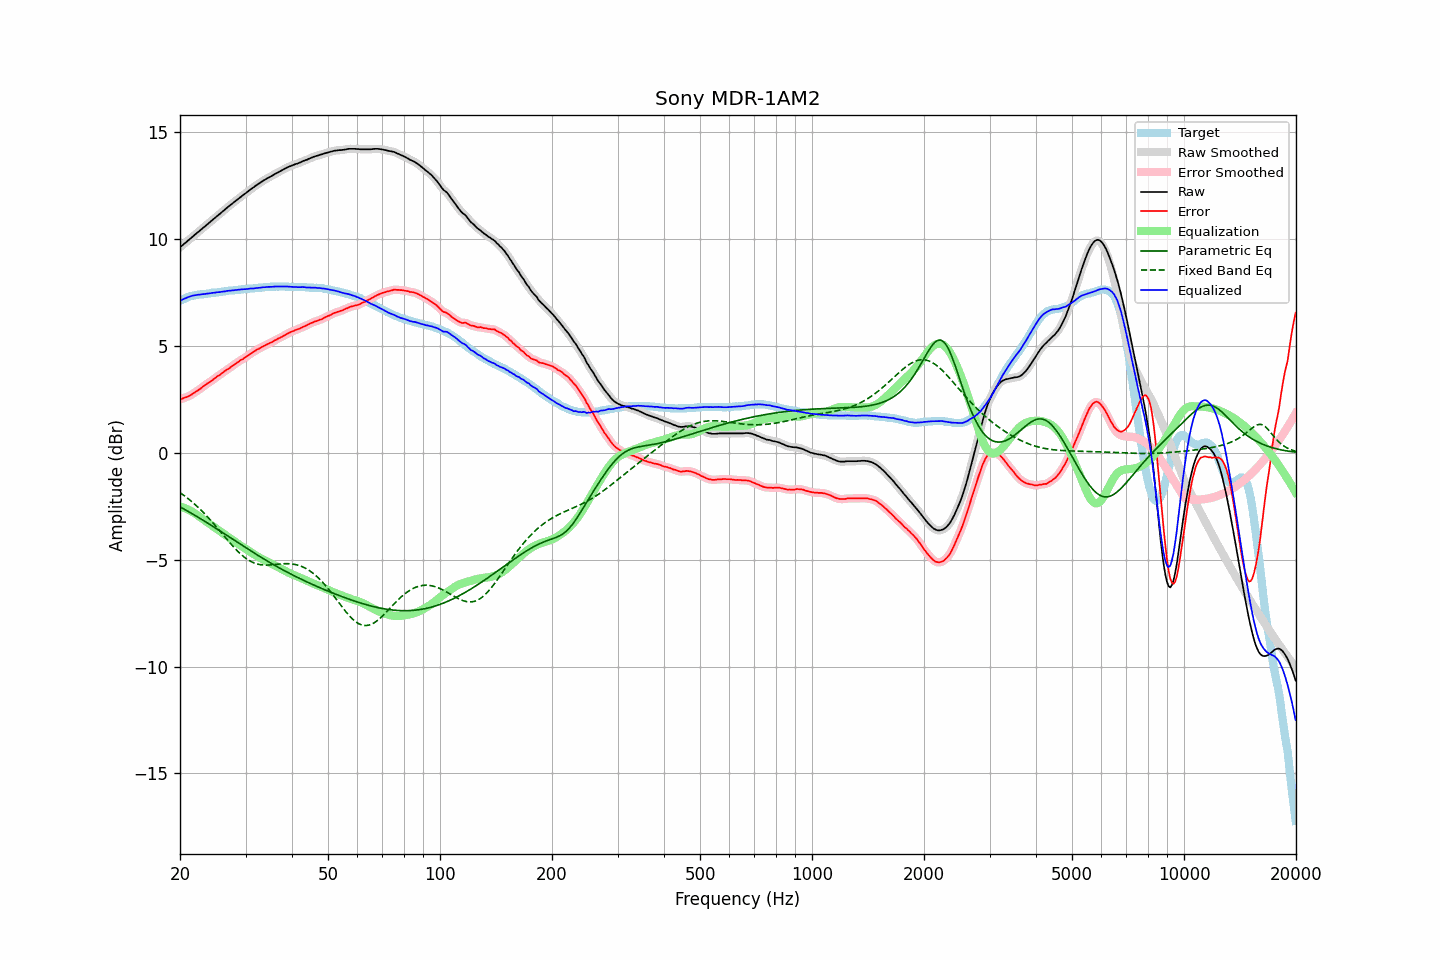

The file beside this chart, header and first rows:
frequency, raw, error, smoothed, error_smoothed, equalization, parametric_eq, fixed_band_eq, equalized_raw, equalized_smoothed, target
20.00, 9.62, 2.51, 9.62, 2.51, -2.51, -2.53, -1.86, 7.11, 7.11, 7.11
20.20, 9.68, 2.53, 9.69, 2.53, -2.53, -2.57, -1.91, 7.15, 7.15, 7.15
20.40, 9.75, 2.56, 9.75, 2.56, -2.56, -2.61, -1.96, 7.20, 7.19, 7.19
20.61, 9.81, 2.59, 9.81, 2.59, -2.58, -2.65, -2.02, 7.23, 7.23, 7.22
20.81, 9.87, 2.61, 9.88, 2.61, -2.62, -2.69, -2.08, 7.26, 7.26, 7.26
21.02, 9.94, 2.64, 9.94, 2.64, -2.65, -2.73, -2.14, 7.29, 7.29, 7.30
21.23, 10.00, 2.68, 10.00, 2.68, -2.69, -2.78, -2.20, 7.32, 7.32, 7.32
21.44, 10.06, 2.72, 10.07, 2.72, -2.73, -2.82, -2.26, 7.34, 7.34, 7.34
21.66, 10.13, 2.77, 10.13, 2.77, -2.77, -2.86, -2.32, 7.36, 7.36, 7.36
21.87, 10.19, 2.82, 10.20, 2.82, -2.82, -2.91, -2.39, 7.38, 7.38, 7.37
22.09, 10.26, 2.87, 10.26, 2.87, -2.87, -2.95, -2.46, 7.40, 7.39, 7.39
22.31, 10.32, 2.92, 10.32, 2.92, -2.92, -3.00, -2.53, 7.40, 7.40, 7.40
22.54, 10.38, 2.97, 10.38, 2.97, -2.97, -3.04, -2.60, 7.41, 7.41, 7.41
22.76, 10.44, 3.02, 10.45, 3.03, -3.03, -3.09, -2.67, 7.41, 7.42, 7.42
22.99, 10.51, 3.09, 10.51, 3.08, -3.08, -3.13, -2.75, 7.43, 7.43, 7.42
23.22, 10.57, 3.14, 10.57, 3.14, -3.14, -3.18, -2.82, 7.44, 7.44, 7.43
23.45, 10.63, 3.19, 10.64, 3.20, -3.19, -3.23, -2.90, 7.44, 7.45, 7.44
23.69, 10.70, 3.25, 10.70, 3.25, -3.24, -3.27, -2.98, 7.46, 7.46, 7.45
23.92, 10.76, 3.30, 10.76, 3.30, -3.30, -3.32, -3.06, 7.47, 7.47, 7.46
24.16, 10.82, 3.34, 10.83, 3.35, -3.35, -3.37, -3.15, 7.47, 7.48, 7.48
24.40, 10.89, 3.39, 10.89, 3.40, -3.40, -3.42, -3.23, 7.49, 7.49, 7.50
24.65, 10.95, 3.46, 10.95, 3.45, -3.46, -3.46, -3.32, 7.50, 7.50, 7.49
24.89, 11.01, 3.51, 11.02, 3.51, -3.51, -3.51, -3.40, 7.50, 7.51, 7.50
25.14, 11.08, 3.57, 11.08, 3.57, -3.56, -3.56, -3.49, 7.52, 7.52, 7.51
25.39, 11.14, 3.62, 11.14, 3.62, -3.62, -3.61, -3.58, 7.53, 7.53, 7.52
25.65, 11.20, 3.66, 11.21, 3.67, -3.67, -3.66, -3.67, 7.53, 7.54, 7.54
25.91, 11.27, 3.73, 11.27, 3.72, -3.73, -3.71, -3.76, 7.55, 7.54, 7.54
26.16, 11.33, 3.78, 11.33, 3.78, -3.78, -3.76, -3.85, 7.56, 7.55, 7.55
26.43, 11.39, 3.83, 11.40, 3.84, -3.83, -3.80, -3.94, 7.56, 7.57, 7.56
26.69, 11.46, 3.89, 11.46, 3.88, -3.88, -3.85, -4.03, 7.58, 7.58, 7.57
26.96, 11.52, 3.93, 11.52, 3.93, -3.94, -3.90, -4.12, 7.59, 7.59, 7.59
27.23, 11.58, 3.98, 11.58, 3.99, -3.99, -3.95, -4.20, 7.59, 7.60, 7.60
27.50, 11.64, 4.04, 11.64, 4.04, -4.04, -4.00, -4.29, 7.60, 7.60, 7.60
27.77, 11.70, 4.10, 11.70, 4.09, -4.09, -4.05, -4.37, 7.61, 7.61, 7.60
28.05, 11.76, 4.14, 11.76, 4.15, -4.15, -4.10, -4.45, 7.62, 7.62, 7.62
28.33, 11.82, 4.20, 11.82, 4.20, -4.20, -4.15, -4.53, 7.63, 7.63, 7.62
28.62, 11.88, 4.25, 11.88, 4.25, -4.25, -4.20, -4.61, 7.63, 7.64, 7.63
28.90, 11.94, 4.30, 11.94, 4.30, -4.30, -4.25, -4.68, 7.64, 7.64, 7.64
29.19, 12.00, 4.36, 12.00, 4.35, -4.35, -4.29, -4.75, 7.65, 7.65, 7.64
29.48, 12.05, 4.38, 12.06, 4.40, -4.40, -4.34, -4.82, 7.66, 7.66, 7.67
29.78, 12.11, 4.45, 12.11, 4.44, -4.45, -4.39, -4.88, 7.67, 7.66, 7.66
30.08, 12.16, 4.49, 12.16, 4.49, -4.50, -4.44, -4.94, 7.67, 7.67, 7.67
30.38, 12.22, 4.55, 12.22, 4.55, -4.55, -4.49, -4.99, 7.68, 7.68, 7.67
30.68, 12.28, 4.59, 12.28, 4.60, -4.60, -4.54, -5.03, 7.69, 7.69, 7.69
30.99, 12.34, 4.65, 12.34, 4.65, -4.65, -4.58, -5.08, 7.70, 7.69, 7.69
31.30, 12.39, 4.70, 12.39, 4.70, -4.69, -4.63, -5.11, 7.70, 7.70, 7.69
31.61, 12.44, 4.74, 12.45, 4.75, -4.74, -4.68, -5.15, 7.70, 7.70, 7.70
31.93, 12.50, 4.79, 12.50, 4.79, -4.79, -4.73, -5.17, 7.71, 7.71, 7.71
32.24, 12.55, 4.84, 12.55, 4.83, -4.83, -4.77, -5.20, 7.72, 7.72, 7.71
32.57, 12.60, 4.87, 12.60, 4.88, -4.88, -4.82, -5.22, 7.73, 7.73, 7.73
32.89, 12.65, 4.92, 12.65, 4.92, -4.92, -4.87, -5.23, 7.73, 7.74, 7.73
33.22, 12.70, 4.96, 12.70, 4.96, -4.96, -4.91, -5.24, 7.74, 7.74, 7.74
33.55, 12.75, 5.00, 12.75, 5.00, -5.00, -4.96, -5.25, 7.76, 7.75, 7.75
33.89, 12.79, 5.03, 12.80, 5.04, -5.04, -5.00, -5.25, 7.76, 7.76, 7.76
34.23, 12.84, 5.08, 12.84, 5.08, -5.07, -5.05, -5.25, 7.77, 7.77, 7.76
34.57, 12.88, 5.11, 12.88, 5.11, -5.11, -5.09, -5.25, 7.77, 7.77, 7.77
34.92, 12.92, 5.15, 12.92, 5.15, -5.15, -5.14, -5.24, 7.77, 7.77, 7.77
35.27, 12.96, 5.18, 12.96, 5.18, -5.19, -5.18, -5.24, 7.77, 7.78, 7.78
35.62, 13.00, 5.22, 13.01, 5.22, -5.23, -5.22, -5.23, 7.78, 7.78, 7.78
35.97, 13.05, 5.27, 13.05, 5.26, -5.26, -5.27, -5.22, 7.79, 7.79, 7.78
... 635 more rows
